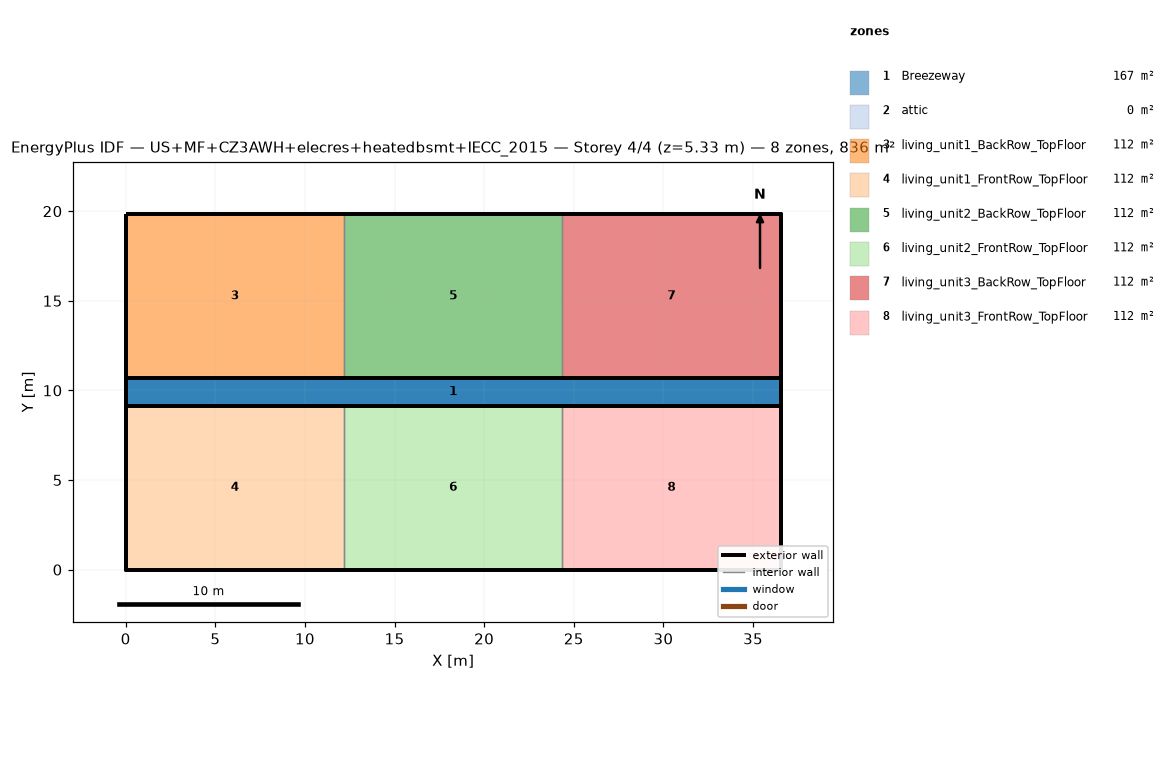
=== STOREY PLAN SPEC (per zone: floor XY polygon, exterior-wall plan segments, windows/doors) ===
zone 1: Breezeway  (167.0 m²)
  floor: (36.54, 9.16) (0.00, 9.16) (0.00, 10.68) (36.54, 10.68)
  floor: (36.54, 9.16) (0.00, 9.16) (0.00, 10.68) (36.54, 10.68)
  floor: (36.54, 9.16) (0.00, 9.16) (0.00, 10.68) (36.54, 10.68)
zone 2: attic  (0.0 m²)
  exterior wall: (36.54, 0.00) – (36.54, 19.84) – (36.54, 9.92)  [29.8 m]
  exterior wall: (0.00, 19.84) – (0.00, 0.00) – (0.00, 9.92)  [29.8 m]
zone 3: living_unit1_BackRow_TopFloor  (111.5 m²)
  floor: (12.18, 10.68) (0.00, 10.68) (0.00, 19.84) (12.18, 19.84)
  exterior wall: (12.18, 19.84) – (0.00, 19.84)  [12.2 m]
  exterior wall: (0.00, 19.84) – (0.00, 10.68)  [9.2 m]
  exterior wall: (0.00, 10.68) – (12.18, 10.68)  [12.2 m]
  interior walls: 1
zone 4: living_unit1_FrontRow_TopFloor  (111.5 m²)
  floor: (12.18, 0.00) (0.00, 0.00) (0.00, 9.16) (12.18, 9.16)
  exterior wall: (0.00, 0.00) – (12.18, 0.00)  [12.2 m]
  exterior wall: (0.00, 9.16) – (0.00, 0.00)  [9.2 m]
  exterior wall: (12.18, 9.16) – (0.00, 9.16)  [12.2 m]
  interior walls: 1
zone 5: living_unit2_BackRow_TopFloor  (111.5 m²)
  floor: (24.36, 10.68) (12.18, 10.68) (12.18, 19.84) (24.36, 19.84)
  exterior wall: (12.18, 10.68) – (24.36, 10.68)  [12.2 m]
  exterior wall: (24.36, 19.84) – (12.18, 19.84)  [12.2 m]
  interior walls: 2
zone 6: living_unit2_FrontRow_TopFloor  (111.5 m²)
  floor: (24.36, 0.00) (12.18, 0.00) (12.18, 9.16) (24.36, 9.16)
  exterior wall: (12.18, 0.00) – (24.36, 0.00)  [12.2 m]
  exterior wall: (24.36, 9.16) – (12.18, 9.16)  [12.2 m]
  interior walls: 2
zone 7: living_unit3_BackRow_TopFloor  (111.5 m²)
  floor: (36.54, 10.68) (24.36, 10.68) (24.36, 19.84) (36.54, 19.84)
  exterior wall: (36.54, 10.68) – (36.54, 19.84)  [9.2 m]
  exterior wall: (36.54, 19.84) – (24.36, 19.84)  [12.2 m]
  exterior wall: (24.36, 10.68) – (36.54, 10.68)  [12.2 m]
  interior walls: 1
zone 8: living_unit3_FrontRow_TopFloor  (111.5 m²)
  floor: (36.54, 0.00) (24.36, 0.00) (24.36, 9.16) (36.54, 9.16)
  exterior wall: (24.36, 0.00) – (36.54, 0.00)  [12.2 m]
  exterior wall: (36.54, 0.00) – (36.54, 9.16)  [9.2 m]
  exterior wall: (36.54, 9.16) – (24.36, 9.16)  [12.2 m]
  interior walls: 1

=== DERIVED (storey summary) ===
Building: US+MF+CZ3AWH+elecres+heatedbsmt+IECC_2015
Storey: 4 of 4  (floor level z = 5.33 m)
Storey gross floor area: 836.2 m²
Zones on this storey: 8
  - Breezeway: floor 167.0 m²
  - attic: floor 0.0 m²; exterior wall 59.5 m (81.9 m²); WWR 0.0%
  - living_unit1_BackRow_TopFloor: floor 111.5 m²; exterior wall 33.5 m (86.9 m²); WWR 0.0%
  - living_unit1_FrontRow_TopFloor: floor 111.5 m²; exterior wall 33.5 m (86.9 m²); WWR 0.0%
  - living_unit2_BackRow_TopFloor: floor 111.5 m²; exterior wall 24.4 m (63.1 m²); WWR 0.0%
  - living_unit2_FrontRow_TopFloor: floor 111.5 m²; exterior wall 24.4 m (63.1 m²); WWR 0.0%
  - living_unit3_BackRow_TopFloor: floor 111.5 m²; exterior wall 33.5 m (86.9 m²); WWR 0.0%
  - living_unit3_FrontRow_TopFloor: floor 111.5 m²; exterior wall 33.5 m (86.9 m²); WWR 0.0%
Zone adjacency (shared interzone walls):
  - living_unit1_BackRow_TopFloor ↔ living_unit2_BackRow_TopFloor
  - living_unit1_FrontRow_TopFloor ↔ living_unit2_FrontRow_TopFloor
  - living_unit2_BackRow_TopFloor ↔ living_unit3_BackRow_TopFloor
  - living_unit2_FrontRow_TopFloor ↔ living_unit3_FrontRow_TopFloor